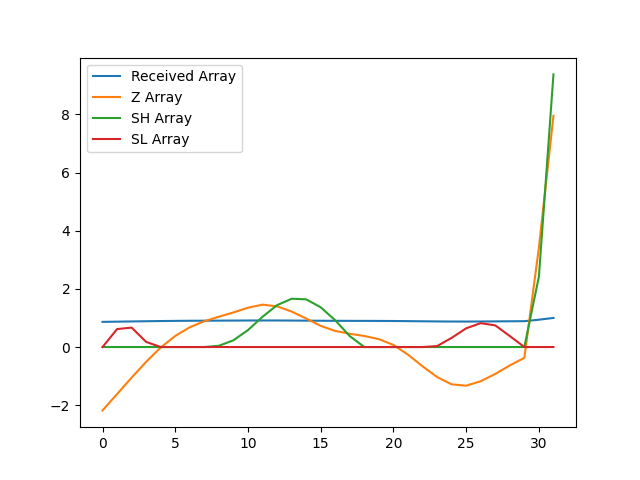

Values plotted in this chart, from the file beside it:
, index, year, val, Received Array, Z Array, SH Array, SL Array
0, 4802, 1990, 12986, 0.8647, -2.179, 0.0, 0.0
1, 4805, 1991, 13099, 0.8722, -1.617, 0.0, 0.6167
2, 4808, 1992, 13212, 0.8797, -1.051, 0.0, 0.668
3, 4811, 1993, 13321, 0.887, -0.5073, 0.0, 0.1753
4, 4814, 1994, 13420, 0.8936, -0.01655, 0.0, 0.0
5, 4817, 1995, 13500, 0.8989, 0.3815, 0.0, 0.0
6, 4820, 1996, 13559, 0.9029, 0.6797, 0.0, 0.0
7, 4823, 1997, 13601, 0.9056, 0.8867, 0.0, 0.0
8, 4826, 1998, 13632, 0.9077, 1.043, 0.04304, 0.0
9, 4829, 1999, 13662, 0.9097, 1.189, 0.2319, 0.0
10, 4832, 2000, 13694, 0.9118, 1.351, 0.5833, 0.0
11, 4835, 2001, 13715, 0.9132, 1.458, 1.041, 0.0
12, 4838, 2002, 13704, 0.9125, 1.399, 1.44, 0.0
13, 4841, 2003, 13668, 0.9101, 1.22, 1.66, 0.0
14, 4844, 2004, 13619, 0.9069, 0.9793, 1.64, 0.0
15, 4847, 2005, 13569, 0.9035, 0.7266, 1.366, 0.0
16, 4850, 2006, 13534, 0.9011, 0.552, 0.9182, 0.0
17, 4853, 2007, 13514, 0.8999, 0.4553, 0.3735, 0.0
18, 4856, 2008, 13499, 0.8988, 0.3797, 0.0, 0.0
19, 4859, 2009, 13477, 0.8974, 0.2716, 0.0, 0.0
20, 4862, 2010, 13437, 0.8947, 0.07071, 0.0, 0.0
21, 4865, 2011, 13370, 0.8903, -0.262, 0.0, 0.0
22, 4868, 2012, 13290, 0.8849, -0.662, 0.0, 0.0
23, 4871, 2013, 13216, 0.88, -1.032, 0.0, 0.03222
24, 4874, 2014, 13166, 0.8766, -1.283, 0.0, 0.3153
25, 4877, 2015, 13156, 0.876, -1.329, 0.0, 0.6438
26, 4880, 2016, 13187, 0.8781, -1.176, 0.0, 0.8202
27, 4883, 2017, 13237, 0.8814, -0.9247, 0.0, 0.7449
28, 4886, 2018, 13296, 0.8853, -0.6322, 0.0, 0.3771
29, 4889, 2019, 13348, 0.8888, -0.3712, 0.0, 0.0
30, 4892, 2020, 14110, 0.9395, 3.424, 2.424, 0.0
31, 4895, 2021, 15018, 1.0, 7.951, 9.375, 0.0
